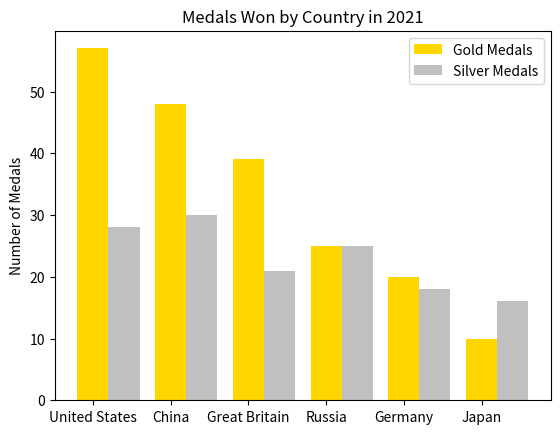

Source code (Python):
import matplotlib.pyplot as plt

# Data for the graph
countries = ['United States', 'China', 'Great Britain', 'Russia', 'Germany', 'Japan']
gold_medals = [57, 48, 39, 25, 20, 10]
silver_medals = [28, 30, 21, 25, 18, 16]

# Creating the figure and axis objects
fig, ax = plt.subplots()

# Setting the x-axis to the country names
x_pos = [i for i, _ in enumerate(countries)]
ax.set_xticks(x_pos)
ax.set_xticklabels(countries)

# Creating the bars
ax.bar(x_pos, gold_medals, color='gold', width=0.4, label='Gold Medals')
ax.bar([i + 0.4 for i in x_pos], silver_medals, color='silver', width=0.4, label='Silver Medals')

# Adding labels and titles
ax.set_ylabel('Number of Medals')
ax.set_title('Medals Won by Country in 2021')
ax.legend()

# Displaying the graph
plt.show()
